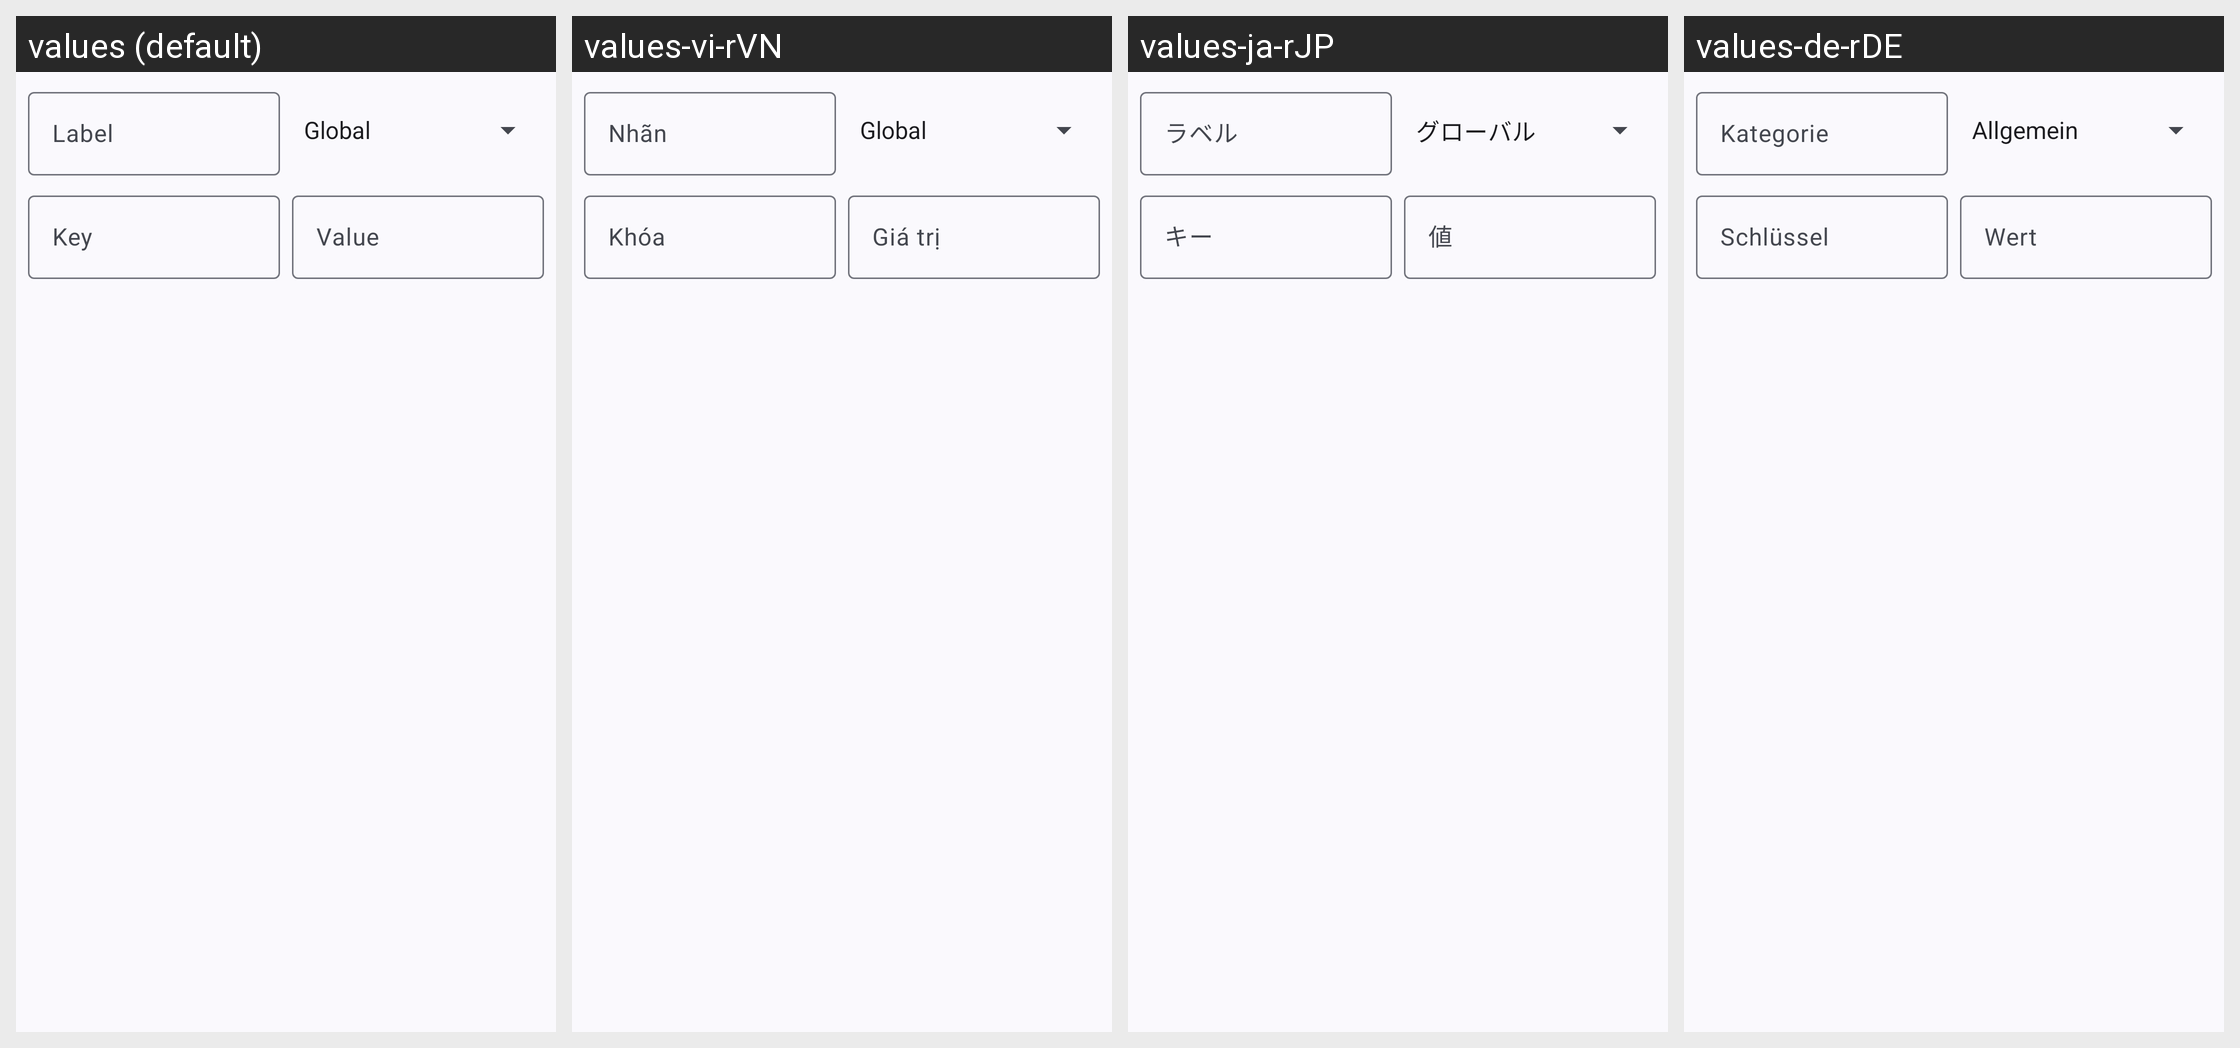

The Android screen above is rendered under several locales of the same app. Produce the string resources it draws, with the default and per-locale values.
Android screen res/layout/custom_persistent_option_dialog.xml rendered under 4 locales, left to right: values (default), values-vi-rVN, values-ja-rJP, values-de-rDE. Device: Nexus 5 (rendered at 1080×1920; each locale shown at half size, 540×960, under a caption strip naming it); theme AppTheme.NoActionBar.
Other locales in the repository, not shown: values-ach-rUG, values-af-rZA, values-ar-rSA, values-ca-rES, values-cs, values-cs-rCZ, values-da-rDK, values-de, values-el-rGR, values-es, values-es-rES, values-fi-rFI, values-fr-rFR, values-hi-rIN, values-hr-rHR, values-hu, values-hu-rHU, values-in-rID, values-it, values-it-rIT, values-iw-rIL, values-kk-rKZ, values-ko, values-ko-rKR, values-nl-rNL, values-no-rNO, values-pa-rIN, values-pl-rPL, values-pt, values-pt-rBR, values-pt-rPT, values-ro-rRO, values-ru, values-ru-rRU, values-sr-rSP, values-sv-rSE, values-tr, values-tr-rTR, values-uk-rUA, values-zh-rCN, values-zh-rTW.
Strings drawn on this screen, with the default value and each locale's value (text and hints the layout hard-codes, and strings that could not be matched under every locale, appear in the picture but are not listed):

label
  values: Label
  values-vi-rVN: Nhãn
  values-ja-rJP: ラベル
  values-de-rDE: Kategorie

key
  values: Key
  values-vi-rVN: Khóa
  values-ja-rJP: キー
  values-de-rDE: Schlüssel

value
  values: Value
  values-vi-rVN: Giá trị
  values-ja-rJP: 値
  values-de-rDE: Wert
